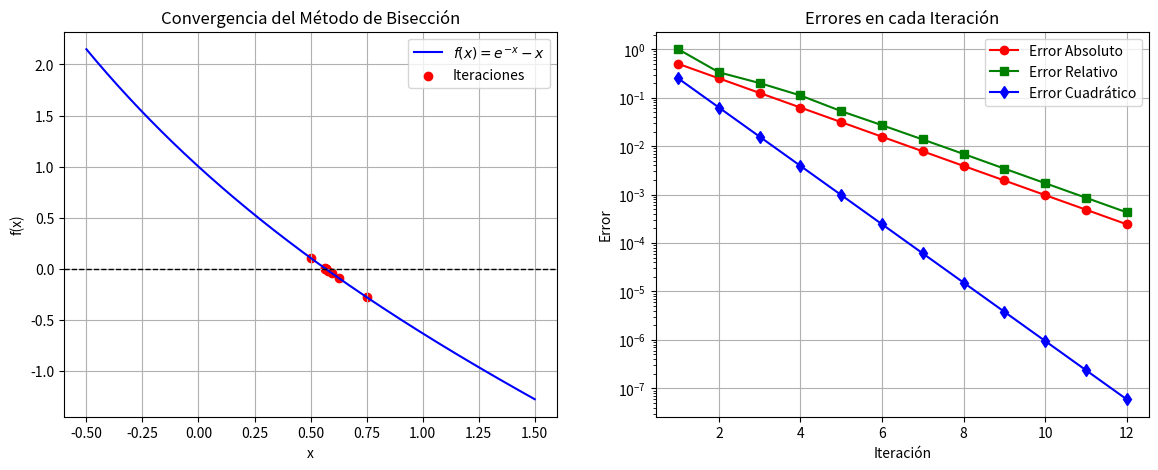

This figure's Python source:
import numpy as np
import matplotlib.pyplot as plt

# Definir la función

def f(x):
    return np.exp(-x) - x

# Algoritmo del Método de Bisección

def biseccion(a, b, tol=1e-5, max_iter=100):
    if f(a) * f(b) >= 0:
        print("El método de bisección no es aplicable en el intervalo dado.")
        return None
    
    iteraciones = []
    errores_abs = []
    errores_rel = []
    errores_cuad = []
    c_old = a  # Para calcular errores

    print("\nIteraciones del Método de Bisección:")
    print("Iter |       a       |       b       |       c       |      f(c)      |     Error Abs     |     Error Rel     |    Error Cuadrático")
    print("-" * 130)

    for i in range(max_iter):
        c = (a + b) / 2
        iteraciones.append(c)
        
        error_abs = abs(c - c_old)
        error_rel = error_abs / abs(c) if c != 0 else 0
        error_cuad = error_abs ** 2
        
        errores_abs.append(error_abs)
        errores_rel.append(error_rel)
        errores_cuad.append(error_cuad)

        print(f"{i+1:4d} | {a:.8f} | {b:.8f} | {c:.8f} | {f(c):.8e} | {error_abs:.8e} | {error_rel:.8e} | {error_cuad:.8e}")

        if abs(f(c)) < tol or error_abs < tol:
            break

        if f(a) * f(c) < 0:
            b = c
        else:
            a = c
        
        c_old = c

    return iteraciones, errores_abs, errores_rel, errores_cuad

# Intervalo inicial y tolerancia
a, b = 0, 1
iteraciones, errores_abs, errores_rel, errores_cuad = biseccion(a, b)

# Visualización con matplotlib
fig, ax = plt.subplots(1, 2, figsize=(14, 5))

# Gráfica de la función y la convergencia de iteraciones
x = np.linspace(a - 0.5, b + 0.5, 400)
y = f(x)
ax[0].plot(x, y, label=r'$f(x) = e^{-x} - x$', color='b')
ax[0].axhline(0, color='k', linestyle='--', linewidth=1)
ax[0].scatter(iteraciones, [f(c) for c in iteraciones], color='red', label='Iteraciones')
ax[0].set_xlabel('x')
ax[0].set_ylabel('f(x)')
ax[0].set_title("Convergencia del Método de Bisección")
ax[0].legend()
ax[0].grid()

# Gráfica de convergencia del error
ax[1].plot(range(1, len(errores_abs)+1), errores_abs, marker='o', linestyle='-', color='r', label="Error Absoluto")
ax[1].plot(range(1, len(errores_rel)+1), errores_rel, marker='s', linestyle='-', color='g', label="Error Relativo")
ax[1].plot(range(1, len(errores_cuad)+1), errores_cuad, marker='d', linestyle='-', color='b', label="Error Cuadrático")
ax[1].set_yscale("log")
ax[1].set_xlabel("Iteración")
ax[1].set_ylabel("Error")
ax[1].set_title("Errores en cada Iteración")
ax[1].legend()
ax[1].grid()

plt.savefig("biseccion_exp.png", dpi=300)
plt.show()
